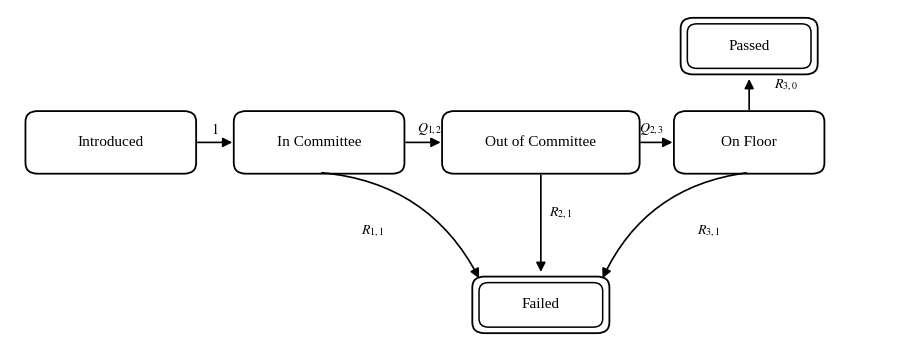
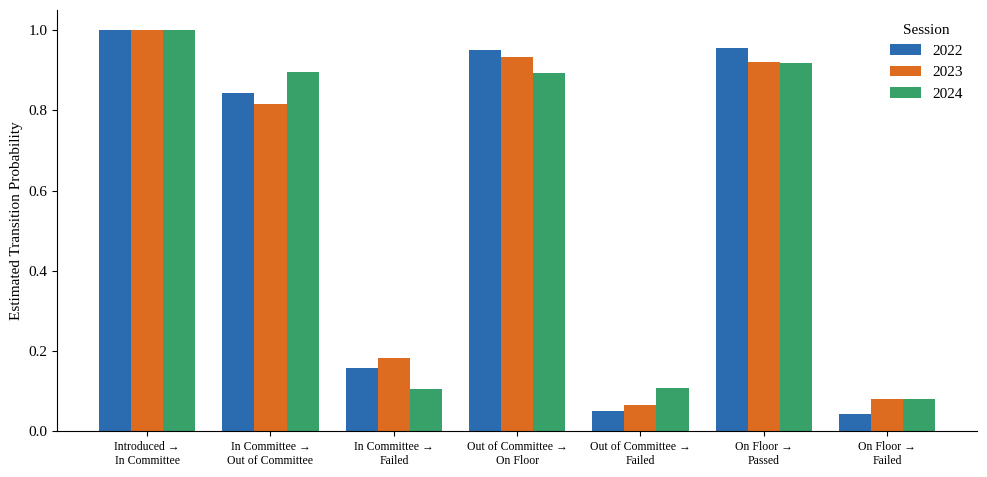
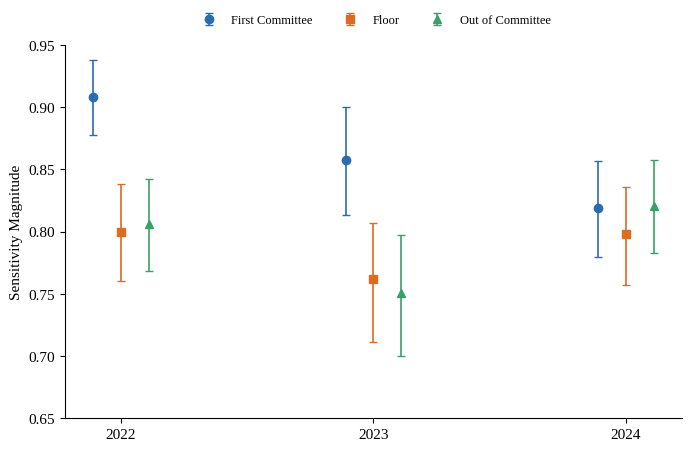
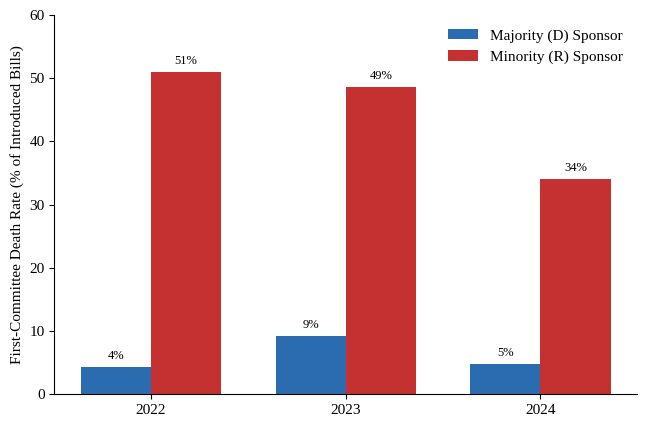
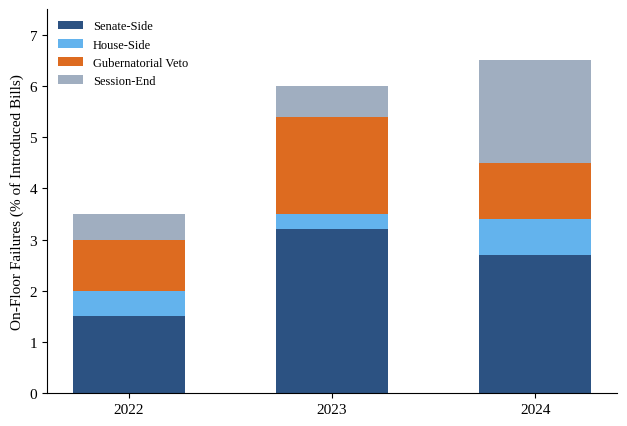
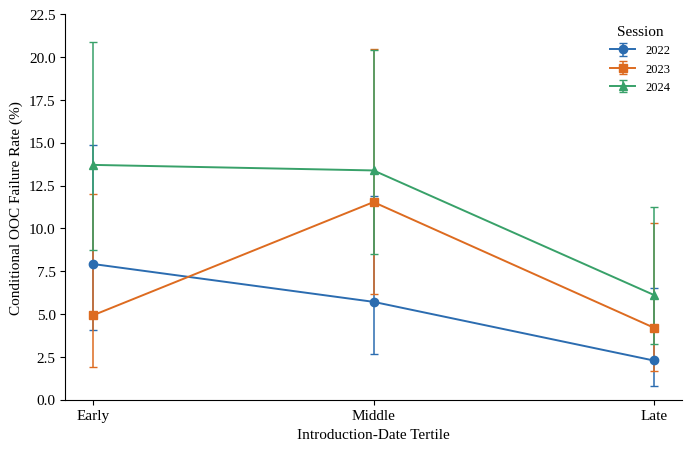

These figures' Python source, in order:
"""
build_all_figures.py
Generate all six manuscript figures with ONE consistent typeface
(Liberation Serif, metric-compatible with Times New Roman) so every figure
matches the manuscript font, per the JHSS figure-format instruction.
"""
import matplotlib
matplotlib.use("Agg")
import matplotlib.pyplot as plt
from matplotlib.patches import FancyBboxPatch, FancyArrowPatch
import numpy as np

plt.rcParams.update({
    "font.family": "serif",
    "font.serif": ["Liberation Serif", "Times New Roman", "DejaVu Serif"],
    "mathtext.fontset": "stix",
    "font.size": 11,
    "axes.titlesize": 12,
})

sessions = ["2022", "2023", "2024"]
col = ["#2b6cb0", "#dd6b20", "#38a169"]


# ---------------------------------------------------------------------------
# Figure 1: the four-state absorbing Markov chain (matplotlib redraw)
# ---------------------------------------------------------------------------
def figure1():
    fig, ax = plt.subplots(figsize=(9.2, 3.7))
    ax.set_xlim(0, 13.2); ax.set_ylim(-3.4, 2.2); ax.axis("off")

    def rbox(cx, cy, text, w=2.5, h=1.0, double=False):
        style = "round,pad=0.02,rounding_size=0.18"
        ax.add_patch(FancyBboxPatch((cx-w/2, cy-h/2), w, h, boxstyle=style,
                                    fc="white", ec="black", lw=1.3))
        if double:  # absorbing: second inner outline
            m = 0.10
            ax.add_patch(FancyBboxPatch((cx-w/2+m, cy-h/2+m), w-2*m, h-2*m,
                                        boxstyle="round,pad=0.02,rounding_size=0.14",
                                        fc="none", ec="black", lw=1.1))
        ax.text(cx, cy, text, ha="center", va="center", fontsize=11)

    # transient row
    T = {"s0": (1.5, 0), "s1": (4.6, 0), "s2": (7.9, 0), "s3": (11.0, 0)}
    rbox(*T["s0"], "Introduced")
    rbox(*T["s1"], "In Committee")
    rbox(*T["s2"], "Out of Committee", w=2.9)
    rbox(*T["s3"], "On Floor", w=2.2)
    # absorbing
    P = (11.0, 1.6); Fl = (7.9, -2.7)
    rbox(*P, "Passed", w=2.0, h=0.9, double=True)
    rbox(*Fl, "Failed", w=2.0, h=0.9, double=True)

    def arrow(a, b, rad=0.0):
        ax.add_patch(FancyArrowPatch(a, b, connectionstyle=f"arc3,rad={rad}",
                                     arrowstyle="-|>", mutation_scale=14,
                                     lw=1.2, color="black",
                                     shrinkA=2, shrinkB=2))

    def lab(x, y, t, dx=0, dy=0.22):
        ax.text(x+dx, y+dy, t, ha="center", va="center", fontsize=10)

    # advancing edges
    arrow((T["s0"][0]+1.25, 0), (T["s1"][0]-1.25, 0)); lab(3.05, 0, r"$1$")
    arrow((T["s1"][0]+1.25, 0), (T["s2"][0]-1.45, 0)); lab(6.25, 0, r"$Q_{1,2}$")
    arrow((T["s2"][0]+1.45, 0), (T["s3"][0]-1.10, 0)); lab(9.55, 0, r"$Q_{2,3}$")
    arrow((T["s3"][0], 0.5), (P[0], P[1]-0.5)); lab(11.0, 0.95, r"$R_{3,0}$", dx=0.55, dy=0)
    # failing edges (curved to Failed)
    arrow((T["s1"][0], -0.5), (Fl[0]-0.9, Fl[1]+0.4), rad=-0.28); lab(5.4, -1.7, r"$R_{1,1}$")
    arrow((T["s2"][0], -0.5), (Fl[0], Fl[1]+0.5)); lab(8.2, -1.4, r"$R_{2,1}$")
    arrow((T["s3"][0], -0.5), (Fl[0]+0.9, Fl[1]+0.4), rad=0.28); lab(10.4, -1.7, r"$R_{3,1}$")

    fig.tight_layout(); fig.savefig("Figure1_chain.png", dpi=300,
                                    bbox_inches="tight", facecolor="white")
    plt.close(fig)


# ---------------------------------------------------------------------------
# Figure 2: transition probabilities
# ---------------------------------------------------------------------------
def figure2():
    labels = ["Introduced \u2192\nIn Committee", "In Committee \u2192\nOut of Committee",
              "In Committee \u2192\nFailed", "Out of Committee \u2192\nOn Floor",
              "Out of Committee \u2192\nFailed", "On Floor \u2192\nPassed",
              "On Floor \u2192\nFailed"]
    P = {"2022": [1.0000, 0.8425, 0.1575, 0.9496, 0.0504, 0.9563, 0.0437],
         "2023": [1.0000, 0.8167, 0.1833, 0.9331, 0.0669, 0.9198, 0.0802],
         "2024": [1.0000, 0.8944, 0.1056, 0.8920, 0.1080, 0.9183, 0.0817]}
    x = np.arange(len(labels)); w = 0.26
    fig, ax = plt.subplots(figsize=(10.0, 4.9))
    for i, s in enumerate(sessions):
        ax.bar(x + (i-1)*w, P[s], w, label=s, color=col[i])
    ax.set_xticks(x); ax.set_xticklabels(labels, rotation=0, ha="center", fontsize=8.5)
    ax.set_ylabel("Estimated Transition Probability")
    ax.set_ylim(0, 1.05); ax.legend(title="Session", frameon=False)
    ax.spines[["top", "right"]].set_visible(False)
    fig.tight_layout(); fig.savefig("Figure2_transition_probabilities.png", dpi=300); plt.close(fig)


# ---------------------------------------------------------------------------
# Figure 3: sensitivity magnitudes with bootstrap 95% CIs
# ---------------------------------------------------------------------------
def figure3():
    stages = ["First Committee", "Floor", "Out of Committee"]
    pt = {"First Committee": [0.908, 0.858, 0.819],
          "Floor": [0.800, 0.762, 0.798],
          "Out of Committee": [0.806, 0.751, 0.821]}
    lo = {"First Committee": [0.878, 0.813, 0.780],
          "Floor": [0.760, 0.711, 0.757],
          "Out of Committee": [0.768, 0.700, 0.783]}
    hi = {"First Committee": [0.938, 0.900, 0.857],
          "Floor": [0.838, 0.807, 0.836],
          "Out of Committee": [0.842, 0.797, 0.858]}
    scol = ["#2b6cb0", "#dd6b20", "#38a169"]
    mark = ["o", "s", "^"]
    x = np.arange(len(sessions))
    fig, ax = plt.subplots(figsize=(6.8, 4.4), constrained_layout=True)
    for i, st in enumerate(stages):
        p = np.array(pt[st]); l = p - np.array(lo[st]); u = np.array(hi[st]) - p
        ax.errorbar(x + (i-1)*0.11, p, yerr=[l, u], fmt=mark[i], color=scol[i],
                    label=st, capsize=3, ms=6, lw=1.3, elinewidth=1.2)
    ax.set_xticks(x); ax.set_xticklabels(sessions)
    ax.set_ylabel("Sensitivity Magnitude")
    ax.set_ylim(0.65, 0.95)
    ax.legend(loc="lower center", bbox_to_anchor=(0.5, 1.02), ncol=3,
              frameon=False, fontsize=9)
    ax.spines[["top", "right"]].set_visible(False)
    fig.savefig("Figure3_sensitivities.png", dpi=300); plt.close(fig)


def figure4():
    maj = [4.3, 9.2, 4.8]; mn = [51.0, 48.6, 34.1]
    x = np.arange(len(sessions)); w = 0.36
    fig, ax = plt.subplots(figsize=(6.6, 4.4))
    b1 = ax.bar(x - w/2, maj, w, label="Majority (D) Sponsor", color="#2b6cb0")
    b2 = ax.bar(x + w/2, mn, w, label="Minority (R) Sponsor", color="#c53030")
    for b in list(b1) + list(b2):
        ax.text(b.get_x()+b.get_width()/2, b.get_height()+0.8,
                f"{b.get_height():.0f}%", ha="center", va="bottom", fontsize=9)
    ax.set_xticks(x); ax.set_xticklabels(sessions)
    ax.set_ylabel("First-Committee Death Rate (% of Introduced Bills)")
    ax.set_ylim(0, 60); ax.legend(frameon=False)
    ax.spines[["top", "right"]].set_visible(False)
    fig.tight_layout(); fig.savefig("Figure4_party_gap.png", dpi=300); plt.close(fig)


# ---------------------------------------------------------------------------
# Figure 5: floor-failure decomposition (title-case labels)
# ---------------------------------------------------------------------------
def figure5():
    comp = ["Senate-Side", "House-Side", "Gubernatorial Veto", "Session-End"]
    vals = {"Senate-Side": [1.5, 3.2, 2.7], "House-Side": [0.5, 0.3, 0.7],
            "Gubernatorial Veto": [1.0, 1.9, 1.1], "Session-End": [0.5, 0.6, 2.0]}
    ccol = ["#2c5282", "#63b3ed", "#dd6b20", "#a0aec0"]
    x = np.arange(len(sessions)); bottom = np.zeros(len(sessions))
    fig, ax = plt.subplots(figsize=(6.4, 4.4))
    for k, c in zip(comp, ccol):
        ax.bar(x, vals[k], 0.55, bottom=bottom, label=k, color=c)
        bottom += np.array(vals[k])
    ax.set_xticks(x); ax.set_xticklabels(sessions)
    ax.set_ylabel("On-Floor Failures (% of Introduced Bills)")
    ax.set_ylim(0, 7.5); ax.legend(frameon=False, fontsize=9)
    ax.spines[["top", "right"]].set_visible(False)
    fig.tight_layout(); fig.savefig("Figure5_bicameral.png", dpi=300); plt.close(fig)


# ---------------------------------------------------------------------------
# Figure 6: conditional OOC failure rate by introduction cohort (binomial CIs)
# ---------------------------------------------------------------------------
def wilson(k, n, z=1.96):
    if n == 0: return (0, 0)
    p = k/n; d = 1 + z*z/n
    c = (p + z*z/(2*n))/d
    hw = z*np.sqrt(p*(1-p)/n + z*z/(4*n*n))/d
    return (max(0, c-hw)*100, (c+hw)*100)

def figure6():
    counts = {"2022": [(8,101),(6,105),(3,131)],
              "2023": [(4,81),(9,78),(4,95)],
              "2024": [(17,124),(17,127),(9,147)]}
    tert = ["Early", "Middle", "Late"]
    mark = ["o", "s", "^"]
    x = np.arange(len(tert))
    fig, ax = plt.subplots(figsize=(6.8, 4.4), constrained_layout=True)
    for i, sn in enumerate(sessions):
        pts = [k/n*100 for k, n in counts[sn]]
        cis = [wilson(k, n) for k, n in counts[sn]]
        lo = [p-l for p, (l, u) in zip(pts, cis)]
        hi = [u-p for p, (l, u) in zip(pts, cis)]
        ax.errorbar(x, pts, yerr=[lo, hi], fmt=mark[i]+"-", color=col[i],
                    label=sn, capsize=3, ms=6, lw=1.4, elinewidth=1.1)
    ax.set_xticks(x); ax.set_xticklabels(tert)
    ax.set_ylabel("Conditional OOC Failure Rate (%)")
    ax.set_xlabel("Introduction-Date Tertile")
    ax.set_ylim(0, 22.5)
    ax.legend(title="Session", frameon=False, fontsize=9)
    ax.spines[["top", "right"]].set_visible(False)
    fig.savefig("Figure6_cohorts.png", dpi=300); plt.close(fig)

for f in (figure1, figure2, figure3, figure4, figure5, figure6):
    f()
print("wrote Figure1_chain.png .. Figure6_cohorts.png (Liberation Serif, Times-compatible)")
